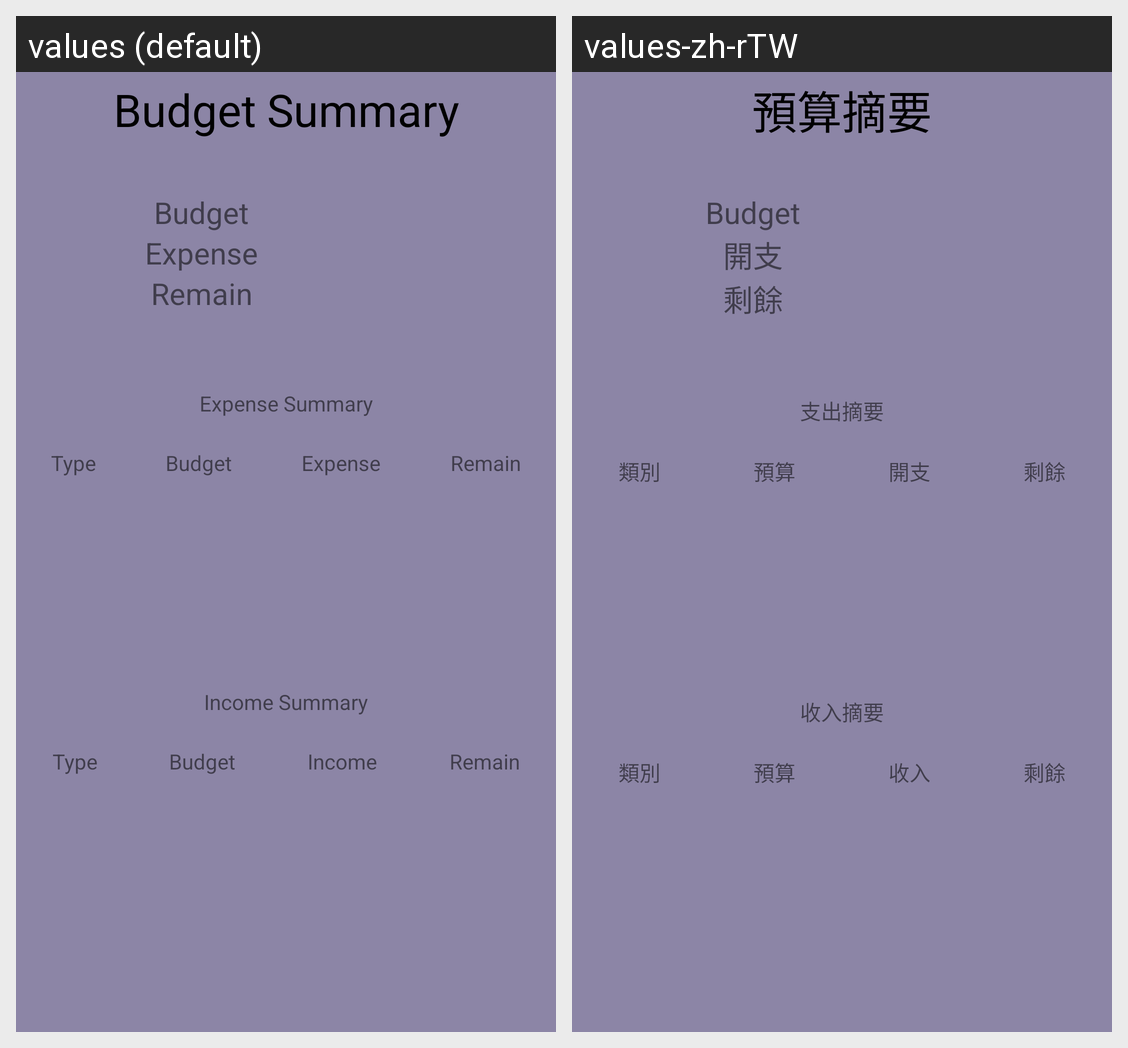

The same Android screen rendered under two of its app's locales, left to right. List the strings drawn on it with the default value and each locale's translation.
Android screen res/layout/activity_budget.xml rendered under 2 locales, left to right: values (default), values-zh-rTW. Device: Nexus 5 (rendered at 1080×1920; each locale shown at half size, 540×960, under a caption strip naming it); theme Dusk.
Strings drawn on this screen, with the default value and each locale's value (text and hints the layout hard-codes, and strings that could not be matched under every locale, appear in the picture but are not listed):

budget_title
  values: Budget Summary
  values-zh-rTW: 預算摘要

expense
  values: Expense
  values-zh-rTW: 開支

remain
  values: Remain
  values-zh-rTW: 剩餘

expense_summary
  values: Expense Summary
  values-zh-rTW: 支出摘要

type
  values: Type
  values-zh-rTW: 類別

budget
  values: Budget
  values-zh-rTW: 預算

income_summary
  values: Income Summary
  values-zh-rTW: 收入摘要

income
  values: Income
  values-zh-rTW: 收入
